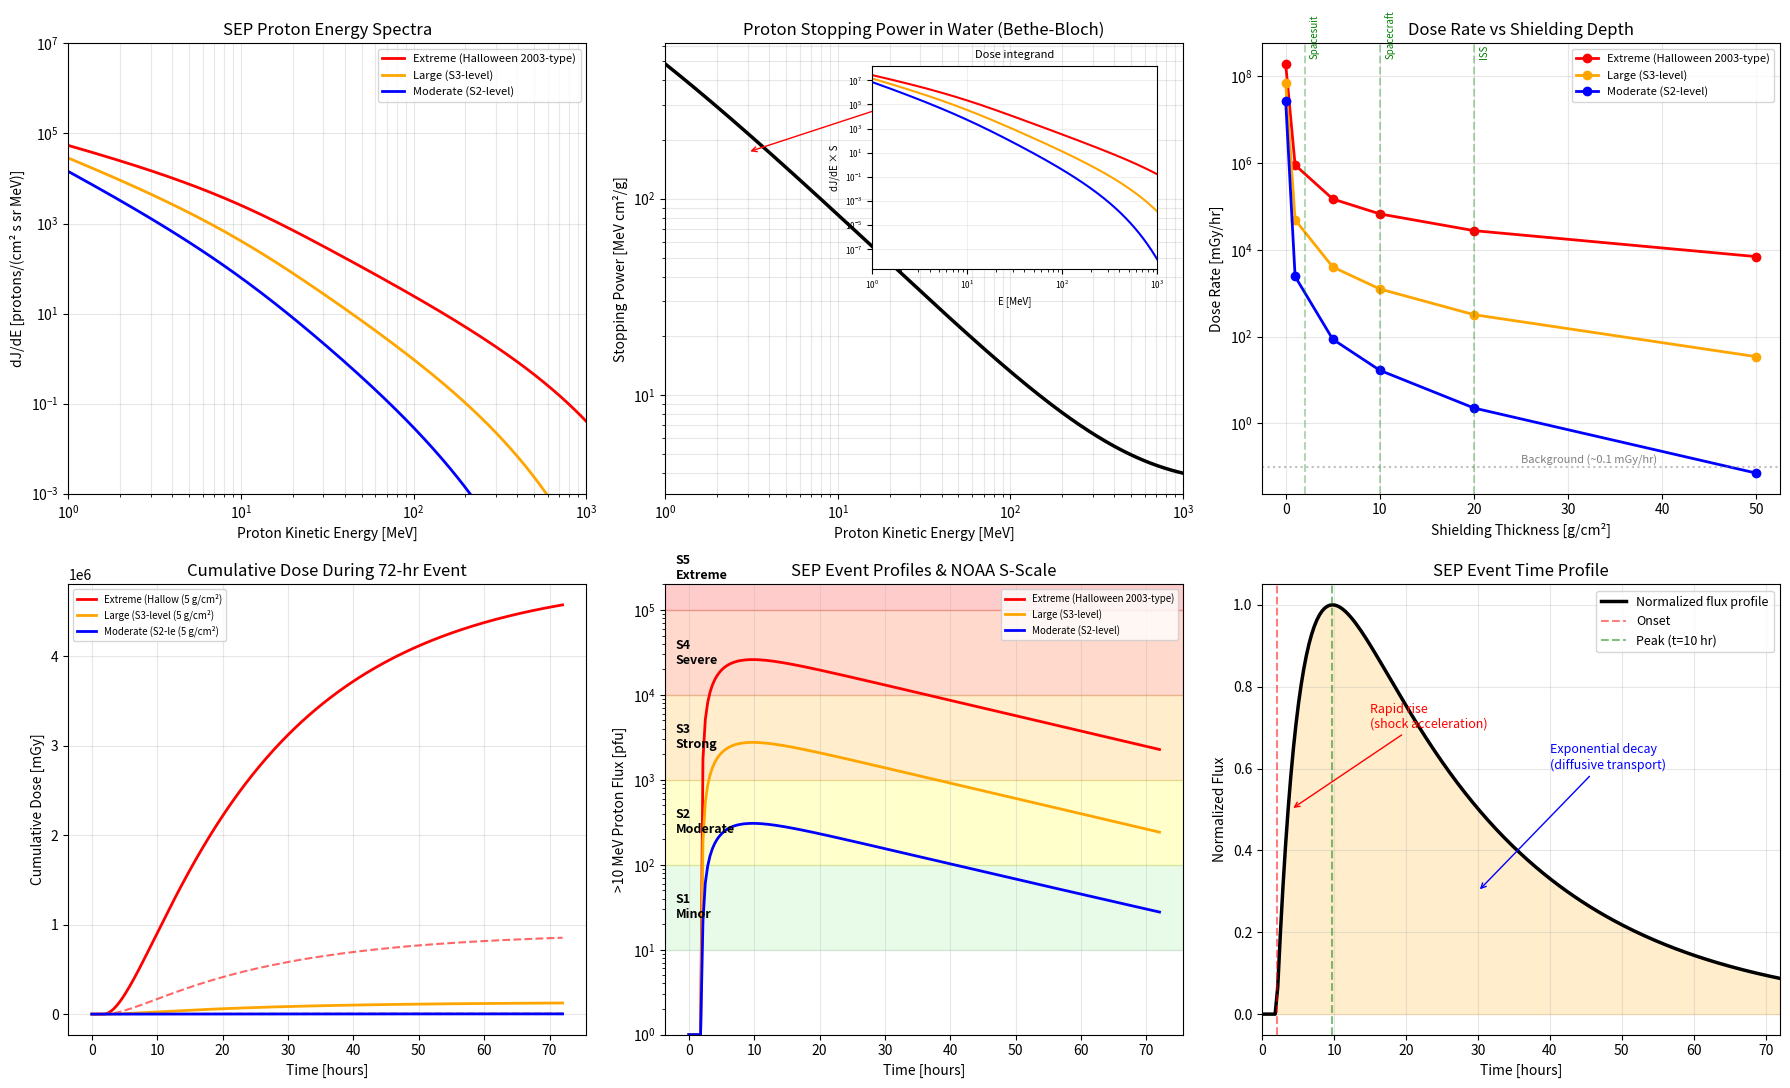

The matplotlib source for this figure: (Note: this script raises an exception after producing the figure.)
"""
Solar Energetic Particle (SEP) Events: Spectra, Dose, and Shielding.

Demonstrates:
- Power-law proton energy spectrum with spectral break (Band-like function)
- Bethe-Bloch stopping power for protons in water (tissue equivalent)
- Dose rate computation by integrating flux * LET over energy
- Dose behind various shielding thicknesses (aluminum equivalent)
- NOAA S-scale classification based on >10 MeV proton flux
- Comparison of extreme (Halloween 2003-type) vs moderate SEP events

Physics:
    Solar Energetic Particles (SEPs) are accelerated in solar flares and
    CME-driven shocks. The proton differential energy spectrum is often
    described by a power law with a high-energy rollover:

        dJ/dE = J_0 * (E/E_0)^(-gamma) * exp(-E/E_c)

    where gamma ~ 2-4 is the spectral index, E_c is the cutoff energy,
    and J_0 is the normalization [protons / (cm^2 s sr MeV)].

    The dose to biological tissue depends on the Linear Energy Transfer (LET),
    which for protons in water follows the Bethe-Bloch formula:

        S(E) = (K * Z^2 / beta^2) * [ln(2*m_e*c^2*beta^2*gamma^2/I) - beta^2]

    where beta = v/c, gamma = Lorentz factor, I ~ 75 eV for water, and
    K = 0.307 MeV cm^2/g.

    Shielding reduces dose by attenuating low-energy particles. The effective
    dose behind shielding of thickness x [g/cm^2] is computed by finding
    the minimum proton energy that penetrates the shield (range-energy relation).

    NOAA S-scale (S1-S5) classifies SEP events by >10 MeV integral flux:
        S1: >10 pfu, S2: >100 pfu, S3: >1000 pfu, S4: >10000 pfu, S5: >100000 pfu
    where 1 pfu = 1 proton / (cm^2 s sr).

References:
    - Band, D. et al. (1993). "BATSE observations of gamma-ray burst spectra."
    - Mewaldt, R.A. et al. (2005). "Proton, helium, and electron spectra
      during the large solar particle events of October-November 2003."
    - NCRP Report 153 (2006). "Information Needed to Make Radiation Protection
      Recommendations for Space Missions Beyond Low-Earth Orbit."
"""

import numpy as np
from scipy import integrate
import matplotlib.pyplot as plt

# === Physical Constants ===
m_p = 938.272       # proton rest mass [MeV/c^2]
m_e = 0.511         # electron rest mass [MeV/c^2]
c = 3e8             # speed of light [m/s]
I_water = 75e-6     # mean excitation energy of water [MeV]
K_BB = 0.307        # Bethe-Bloch constant [MeV cm^2/g]
Z_p = 1             # proton charge number

print("=" * 65)
print("SOLAR ENERGETIC PARTICLE DOSE AND SHIELDING")
print("=" * 65)


# =========================================================================
# 1. SEP PROTON ENERGY SPECTRUM
# =========================================================================
def sep_spectrum(E, J0, gamma, E_c, E_break=5.0):
    """
    Differential proton flux spectrum (power law with cutoffs at both ends).

    dJ/dE = J0 * (E/E0)^(-gamma) * exp(-E/E_c) * [1 - exp(-E/E_break)]

    The high-energy exponential cutoff (E_c) models spectral rollover.
    The low-energy factor [1 - exp(-E/E_break)] models the spectral
    turnover below a few MeV, where acceleration efficiency drops and
    adiabatic deceleration reduces flux.

    Parameters:
        E       : kinetic energy [MeV]
        J0      : flux normalization at E0 [protons / (cm^2 s sr MeV)]
        gamma   : spectral index (harder = smaller gamma)
        E_c     : high-energy cutoff/rollover energy [MeV]
        E_break : low-energy turnover energy [MeV]

    Returns:
        dJ/dE : differential flux [protons / (cm^2 s sr MeV)]
    """
    E0 = 10.0  # reference energy [MeV]
    low_cutoff = 1.0 - np.exp(-E / E_break)  # suppresses flux below E_break
    return J0 * (E / E0)**(-gamma) * np.exp(-E / E_c) * low_cutoff


def integral_flux_above(E_threshold, E_array, spectrum):
    """
    Compute integral flux above E_threshold.

    J(>E_threshold) = integral from E_threshold to E_max of dJ/dE dE
    Returns flux in [protons / (cm^2 s sr)]
    """
    mask = E_array >= E_threshold
    if mask.sum() < 2:
        return 0.0
    return np.trapezoid(spectrum[mask], E_array[mask])


# === Event Parameters ===
# J0 is the differential flux at E0=10 MeV [protons/(cm^2 s sr MeV)]
# Calibrated so that integral >10 MeV flux matches typical SEP event magnitudes.
# Halloween 2003: >10 MeV ~ 30000 pfu peak, >100 MeV ~ 300 pfu
# Typical S3: >10 MeV ~ 1000-5000 pfu
# Typical S2: >10 MeV ~ 100-500 pfu
extreme = {'J0': 3e3, 'gamma': 2.0, 'E_c': 500.0, 'label': 'Extreme (Halloween 2003-type)'}
large = {'J0': 5e2, 'gamma': 2.5, 'E_c': 200.0, 'label': 'Large (S3-level)'}
moderate = {'J0': 80, 'gamma': 3.0, 'E_c': 100.0, 'label': 'Moderate (S2-level)'}

events = [extreme, large, moderate]
colors_ev = ['red', 'orange', 'blue']

# Energy grid (logarithmic, 1 MeV to 1 GeV)
E = np.logspace(0, 3, 500)  # [MeV]

print("\n--- SEP Event Spectra ---")
print(f"{'Event':<35} {'gamma':<8} {'E_c [MeV]':<12} {'>10 MeV [pfu]':<15} {'>100 MeV [pfu]':<15}")
for ev in events:
    spec = sep_spectrum(E, ev['J0'], ev['gamma'], ev['E_c'])
    f10 = integral_flux_above(10, E, spec)
    f100 = integral_flux_above(100, E, spec)
    ev['f10'] = f10
    ev['f100'] = f100
    print(f"  {ev['label']:<33} {ev['gamma']:<8.1f} {ev['E_c']:<12.0f} "
          f"{f10:<15.1f} {f100:<15.1f}")


# =========================================================================
# 2. NOAA S-SCALE CLASSIFICATION
# =========================================================================
def noaa_s_scale(flux_10mev):
    """
    NOAA Space Weather S-scale from >10 MeV proton flux [pfu].

    S1: Minor (10), S2: Moderate (100), S3: Strong (1000),
    S4: Severe (10000), S5: Extreme (100000)
    """
    thresholds = [(1e5, 'S5 (Extreme)'), (1e4, 'S4 (Severe)'),
                  (1e3, 'S3 (Strong)'), (1e2, 'S2 (Moderate)'),
                  (1e1, 'S1 (Minor)')]
    for thresh, label in thresholds:
        if flux_10mev >= thresh:
            return label
    return 'Below S1'


print("\n--- NOAA S-Scale Classification ---")
for ev in events:
    scale = noaa_s_scale(ev['f10'])
    print(f"  {ev['label']:<35} -> {scale}")


# =========================================================================
# 3. BETHE-BLOCH STOPPING POWER (PROTONS IN WATER)
# =========================================================================
def bethe_bloch_water(E_kin):
    """
    Stopping power for protons in water (simplified Bethe-Bloch).

    S(E) = (K * Z^2 / beta^2) * [ln(2*m_e*c^2*beta^2*gamma_L^2 / I) - beta^2]

    Parameters:
        E_kin : proton kinetic energy [MeV]

    Returns:
        S : mass stopping power [MeV cm^2/g]
    """
    E_total = E_kin + m_p  # total energy [MeV]
    gamma_L = E_total / m_p  # Lorentz factor
    beta2 = 1.0 - 1.0 / gamma_L**2
    beta2 = np.maximum(beta2, 1e-10)  # avoid log(0)

    # Bethe-Bloch formula
    ln_arg = 2 * m_e * beta2 * gamma_L**2 / I_water
    ln_arg = np.maximum(ln_arg, 1.0)
    S = K_BB * Z_p**2 / beta2 * (np.log(ln_arg) - beta2)
    return np.maximum(S, 0.0)


# === Proton Range in Water ===
def proton_range_water(E_kin):
    """
    CSDA (continuous slowing-down) range of proton in water [g/cm^2].

    R(E) = integral from 0 to E of dE'/S(E')

    Computed by numerical integration of the inverse stopping power.
    """
    E_arr = np.linspace(0.1, E_kin, 500)
    S_arr = bethe_bloch_water(E_arr)
    S_arr = np.maximum(S_arr, 0.1)  # prevent division by zero
    return np.trapezoid(1.0 / S_arr, E_arr)


print("\n--- Proton Stopping Power and Range in Water ---")
print(f"{'Energy [MeV]':<15} {'S [MeV cm²/g]':<18} {'Range [g/cm²]':<18} {'Range [cm H₂O]':<18}")
for E_check in [10, 50, 100, 200, 500, 1000]:
    S = bethe_bloch_water(E_check)
    R = proton_range_water(E_check)
    print(f"  {E_check:<13} {S:<18.2f} {R:<18.2f} {R:<18.2f}")


# =========================================================================
# 4. DOSE COMPUTATION
# =========================================================================
def compute_dose_rate(E_array, spectrum):
    """
    Dose rate from SEP proton spectrum.

    dose_rate = integral of (dJ/dE * S(E) / rho) dE * geometric_factor

    For omnidirectional flux, geometric factor is 4*pi sr.
    Convert from [MeV / g] to [Gy/hr] using 1 MeV/g = 1.602e-10 Gy.

    Parameters:
        E_array  : energy grid [MeV]
        spectrum : dJ/dE [protons / (cm^2 s sr MeV)]

    Returns:
        dose_rate : [mGy/hr]
    """
    S = bethe_bloch_water(E_array)
    # Integrand: flux * stopping power, units: protons/(cm^2 s sr MeV) * MeV*cm^2/g
    #   = protons * MeV / (g s sr)
    integrand = spectrum * S

    # Integrate over energy
    dose_mev_per_g_s_sr = np.trapezoid(integrand, E_array)

    # Multiply by 4*pi sr (omnidirectional) and convert units
    # 1 MeV/g = 1.602e-10 J/g = 1.602e-7 J/kg = 1.602e-7 Gy
    dose_gy_per_s = dose_mev_per_g_s_sr * 4 * np.pi * 1.602e-7
    dose_mgy_per_hr = dose_gy_per_s * 3600 * 1e3  # mGy/hr

    return dose_mgy_per_hr


print("\n--- Unshielded Dose Rates ---")
for i, ev in enumerate(events):
    spec = sep_spectrum(E, ev['J0'], ev['gamma'], ev['E_c'])
    dr = compute_dose_rate(E, spec)
    print(f"  {ev['label']:<35}: {dr:.2f} mGy/hr")
    ev['dose_rate_unshielded'] = dr


# =========================================================================
# 5. SHIELDING EFFECT
# =========================================================================
def _build_range_energy_table():
    """
    Build a lookup table for proton range vs energy in water.

    Returns (E_table, R_table) arrays for interpolation.
    """
    E_table = np.logspace(-0.5, 3.5, 400)  # 0.3 MeV to 3 GeV
    R_table = np.array([proton_range_water(e) for e in E_table])
    return E_table, R_table


# Pre-compute range table once
_E_table, _R_table = _build_range_energy_table()


def residual_energy(E_in, shield_gcm2):
    """
    Compute residual kinetic energy of a proton after traversing shield.

    A proton with incident energy E_in has range R(E_in) in water.
    After passing through shield_gcm2 of material, its residual range is
    R_out = R(E_in) - shield_gcm2. The residual energy E_out is found
    by inverting the range-energy relation.

    Parameters:
        E_in        : incident kinetic energy [MeV]
        shield_gcm2 : shield thickness [g/cm^2]

    Returns:
        E_out : residual energy [MeV], or 0 if stopped
    """
    R_in = np.interp(E_in, _E_table, _R_table)
    R_out = R_in - shield_gcm2
    if R_out <= 0:
        return 0.0
    # Invert: find E where R(E) = R_out
    E_out = np.interp(R_out, _R_table, _E_table)
    return E_out


def shielded_dose_rate(E_array, spectrum, shield_gcm2):
    """
    Dose rate behind shielding of given thickness.

    For each incident proton energy E_in:
    1. If range(E_in) < shield, the proton is stopped -> no dose
    2. Otherwise, compute residual energy E_out after shield
    3. Dose contribution uses S(E_out), the stopping power at the
       degraded energy behind the shield

    The transmitted spectrum has the same particle flux (particles are
    not removed, just slowed down) but with degraded energies, so
    dose = integral(J(E_in) * S(E_out(E_in)) * dE_in) * geometric_factor

    Parameters:
        E_array     : energy grid [MeV]
        spectrum    : dJ/dE incident spectrum
        shield_gcm2 : shielding thickness [g/cm^2]

    Returns:
        dose_rate : shielded dose rate [mGy/hr]
    """
    if shield_gcm2 <= 0:
        return compute_dose_rate(E_array, spectrum)

    # Find minimum energy to penetrate shield
    E_min_idx = np.searchsorted(_R_table, shield_gcm2)
    if E_min_idx >= len(_E_table):
        return 0.0
    E_min = _E_table[E_min_idx]

    # For each incident energy above E_min, compute residual energy
    # and use S(E_out) for dose calculation
    integrand = np.zeros_like(E_array)
    for i, E_in in enumerate(E_array):
        if E_in < E_min:
            continue
        E_out = residual_energy(E_in, shield_gcm2)
        if E_out > 0.1:  # minimum meaningful energy
            integrand[i] = spectrum[i] * bethe_bloch_water(E_out)

    # Integrate and convert
    dose_mev = np.trapezoid(integrand, E_array)
    dose_gy_per_s = dose_mev * 4 * np.pi * 1.602e-7
    dose_mgy_per_hr = dose_gy_per_s * 3600 * 1e3
    return dose_mgy_per_hr


# === Shielding Comparison ===
shield_thicknesses = [0, 1, 5, 10, 20, 50]  # [g/cm^2]
# For reference: 1 g/cm^2 Al ~ 3.7 mm Al, ISS ~20 g/cm^2
# NOTE: This simplified model overestimates absolute dose values because it
# ignores nuclear interactions (which attenuate high-energy protons by ~30-50%),
# secondary particle production, and 3D geometry effects. Real radiation
# transport codes (HZETRN, GEANT4, FLUKA) give ~10-100x lower values.
# The RELATIVE trends (spectrum shape, shielding effectiveness) are correct.

print("\n--- Dose Rate Behind Shielding [mGy/hr] ---")
print(f"{'Shield [g/cm²]':<18}", end="")
for ev in events:
    print(f"{ev['label'][:20]:<22}", end="")
print()

dose_vs_shield = {ev['label']: [] for ev in events}
for sh in shield_thicknesses:
    print(f"  {sh:<16}", end="")
    for ev in events:
        spec = sep_spectrum(E, ev['J0'], ev['gamma'], ev['E_c'])
        dr = shielded_dose_rate(E, spec, sh)
        dose_vs_shield[ev['label']].append(dr)
        print(f"{dr:<22.4f}", end="")
    print()


# =========================================================================
# 6. CUMULATIVE DOSE DURING EVENT
# =========================================================================
# Simulate a 3-day SEP event with time-varying flux
t_hours = np.linspace(0, 72, 200)

def event_time_profile(t_hr, t_onset=2, t_peak=6, t_decay=24):
    """
    SEP event time profile (Reid-Axford diffusion-like shape).

    Rapid rise to peak, followed by exponential decay.
    """
    profile = np.zeros_like(t_hr)
    mask = t_hr >= t_onset
    t_rel = t_hr[mask] - t_onset
    # Rise phase
    rise = 1 - np.exp(-t_rel / (t_peak - t_onset))
    # Decay phase
    decay = np.exp(-t_rel / t_decay)
    profile[mask] = rise * decay
    # Normalize peak to 1
    if profile.max() > 0:
        profile /= profile.max()
    return profile

time_profile = event_time_profile(t_hours)

print("\n--- Cumulative Dose During 72-hour Event (5 g/cm² shielding) ---")
for ev in events:
    spec_peak = sep_spectrum(E, ev['J0'], ev['gamma'], ev['E_c'])
    dr_peak = shielded_dose_rate(E, spec_peak, 5.0)
    # Integrate time profile * peak dose rate
    cumulative = np.trapezoid(time_profile * dr_peak, t_hours)
    # Annual limit for radiation workers: 50 mSv ~ 50 mGy (for protons, Q~1-2)
    print(f"  {ev['label']:<35}: {cumulative:.2f} mGy "
          f"(~{cumulative:.0f} mSv with Q~1)")


# =========================================================================
# 7. PLOTTING
# =========================================================================
fig, axes = plt.subplots(2, 3, figsize=(18, 11))

# --- Panel 1: Proton energy spectra ---
ax = axes[0, 0]
for i, ev in enumerate(events):
    spec = sep_spectrum(E, ev['J0'], ev['gamma'], ev['E_c'])
    ax.loglog(E, spec, color=colors_ev[i], linewidth=2, label=ev['label'])

ax.set_xlabel('Proton Kinetic Energy [MeV]')
ax.set_ylabel('dJ/dE [protons/(cm² s sr MeV)]')
ax.set_title('SEP Proton Energy Spectra')
ax.legend(fontsize=8)
ax.grid(True, alpha=0.3, which='both')
ax.set_xlim(1, 1000)
ax.set_ylim(1e-3, 1e7)

# --- Panel 2: Stopping power and dose contribution ---
ax = axes[0, 1]
S_water = bethe_bloch_water(E)
ax.loglog(E, S_water, 'k-', linewidth=2.5)
ax.set_xlabel('Proton Kinetic Energy [MeV]')
ax.set_ylabel('Stopping Power [MeV cm²/g]')
ax.set_title('Proton Stopping Power in Water (Bethe-Bloch)')
ax.grid(True, alpha=0.3, which='both')
ax.set_xlim(1, 1000)

# Mark Bragg peak region
ax.annotate('Bragg peak\n(low energy)', xy=(3, S_water[E < 4][-1]),
            xytext=(20, 300), fontsize=9,
            arrowprops=dict(arrowstyle='->', color='red'),
            color='red')

# Inset: dose integrand (flux * S)
ax_in = ax.inset_axes([0.4, 0.5, 0.55, 0.45])
for i, ev in enumerate(events):
    spec = sep_spectrum(E, ev['J0'], ev['gamma'], ev['E_c'])
    integrand = spec * S_water
    ax_in.loglog(E, integrand, color=colors_ev[i], linewidth=1.5)
ax_in.set_xlabel('E [MeV]', fontsize=7)
ax_in.set_ylabel('dJ/dE × S', fontsize=7)
ax_in.set_title('Dose integrand', fontsize=8)
ax_in.tick_params(labelsize=6)
ax_in.set_xlim(1, 1000)
ax_in.grid(True, alpha=0.2)

# --- Panel 3: Dose vs shielding depth ---
ax = axes[0, 2]
for i, ev in enumerate(events):
    ax.semilogy(shield_thicknesses, dose_vs_shield[ev['label']],
                color=colors_ev[i], linewidth=2, marker='o', markersize=6,
                label=ev['label'])

ax.axhline(0.1, color='gray', linestyle=':', alpha=0.5)
ax.text(25, 0.12, 'Background (~0.1 mGy/hr)', fontsize=8, color='gray')
ax.set_xlabel('Shielding Thickness [g/cm²]')
ax.set_ylabel('Dose Rate [mGy/hr]')
ax.set_title('Dose Rate vs Shielding Depth')
ax.legend(fontsize=8)
ax.grid(True, alpha=0.3, which='both')

# Reference shielding thicknesses
for sh_ref, sh_label in [(2, 'Spacesuit'), (10, 'Spacecraft'), (20, 'ISS')]:
    ax.axvline(sh_ref, color='green', linestyle='--', alpha=0.3)
    ax.text(sh_ref + 0.5, ax.get_ylim()[1] * 0.5, sh_label,
            fontsize=7, rotation=90, color='green')

# --- Panel 4: Cumulative dose during event ---
ax = axes[1, 0]
for i, ev in enumerate(events):
    spec_peak = sep_spectrum(E, ev['J0'], ev['gamma'], ev['E_c'])
    dr_peak_0 = shielded_dose_rate(E, spec_peak, 0.0)
    dr_peak_5 = shielded_dose_rate(E, spec_peak, 5.0)
    dr_peak_20 = shielded_dose_rate(E, spec_peak, 20.0)

    cum_0 = np.cumsum(time_profile * dr_peak_0) * (t_hours[1] - t_hours[0])
    cum_5 = np.cumsum(time_profile * dr_peak_5) * (t_hours[1] - t_hours[0])
    cum_20 = np.cumsum(time_profile * dr_peak_20) * (t_hours[1] - t_hours[0])

    ax.plot(t_hours, cum_5, color=colors_ev[i], linewidth=2,
            label=f'{ev["label"][:15]} (5 g/cm²)')
    ax.plot(t_hours, cum_20, color=colors_ev[i], linewidth=1.5,
            linestyle='--', alpha=0.6)

ax.set_xlabel('Time [hours]')
ax.set_ylabel('Cumulative Dose [mGy]')
ax.set_title('Cumulative Dose During 72-hr Event')
ax.legend(fontsize=7, loc='upper left')
ax.grid(True, alpha=0.3)

# --- Panel 5: NOAA S-scale visualization ---
ax = axes[1, 1]
s_boundaries = [10, 100, 1000, 10000, 100000]
s_labels = ['S1\nMinor', 'S2\nModerate', 'S3\nStrong', 'S4\nSevere', 'S5\nExtreme']
s_colors_bg = ['#90EE90', '#FFFF00', '#FFA500', '#FF4500', '#FF0000']

for j in range(len(s_boundaries)):
    lower = s_boundaries[j]
    upper = s_boundaries[j + 1] if j < len(s_boundaries) - 1 else 1e6
    ax.axhspan(lower, upper, alpha=0.2, color=s_colors_bg[j])
    ax.text(0.02, np.sqrt(lower * upper), s_labels[j],
            transform=ax.get_yaxis_transform(), fontsize=9, fontweight='bold',
            va='center')

# Plot event fluxes
for i, ev in enumerate(events):
    flux_time = time_profile * ev['f10']
    ax.semilogy(t_hours, flux_time + 1, color=colors_ev[i], linewidth=2,
                label=ev['label'])

ax.set_xlabel('Time [hours]')
ax.set_ylabel('>10 MeV Proton Flux [pfu]')
ax.set_title('SEP Event Profiles & NOAA S-Scale')
ax.set_ylim(1, 2e5)
ax.legend(fontsize=7, loc='upper right')
ax.grid(True, alpha=0.3)

# --- Panel 6: Event time profile ---
ax = axes[1, 2]
ax.plot(t_hours, time_profile, 'k-', linewidth=2.5, label='Normalized flux profile')
ax.fill_between(t_hours, time_profile, alpha=0.2, color='orange')

# Mark phases
ax.axvline(2, color='red', linestyle='--', alpha=0.5, label='Onset')
t_peak_idx = np.argmax(time_profile)
ax.axvline(t_hours[t_peak_idx], color='green', linestyle='--', alpha=0.5,
           label=f'Peak (t={t_hours[t_peak_idx]:.0f} hr)')
ax.annotate('Rapid rise\n(shock acceleration)',
            xy=(4, 0.5), fontsize=9, color='red',
            arrowprops=dict(arrowstyle='->', color='red'),
            xytext=(15, 0.7))
ax.annotate('Exponential decay\n(diffusive transport)',
            xy=(30, 0.3), fontsize=9, color='blue',
            arrowprops=dict(arrowstyle='->', color='blue'),
            xytext=(40, 0.6))

ax.set_xlabel('Time [hours]')
ax.set_ylabel('Normalized Flux')
ax.set_title('SEP Event Time Profile')
ax.legend(fontsize=9)
ax.grid(True, alpha=0.3)
ax.set_xlim(0, 72)

plt.tight_layout()
plt.savefig('/opt/projects/01_Personal/03_Study/examples/Space_Weather/09_sep_dose.png',
            dpi=150, bbox_inches='tight')
plt.show()

print("\nKey insights:")
print("  - SEP proton spectra span 5+ orders of magnitude in flux")
print("  - The Bragg peak means low-energy protons deposit MORE energy per unit path")
print("  - 10-20 g/cm² shielding reduces dose by ~10-100x (blocks <100 MeV protons)")
print("  - Extreme events (S5) can deliver lethal doses to unshielded astronauts in hours")
print("  - EVA during SEP events is extremely hazardous; storm shelters are essential")
print("\nPlot saved to 09_sep_dose.png")
